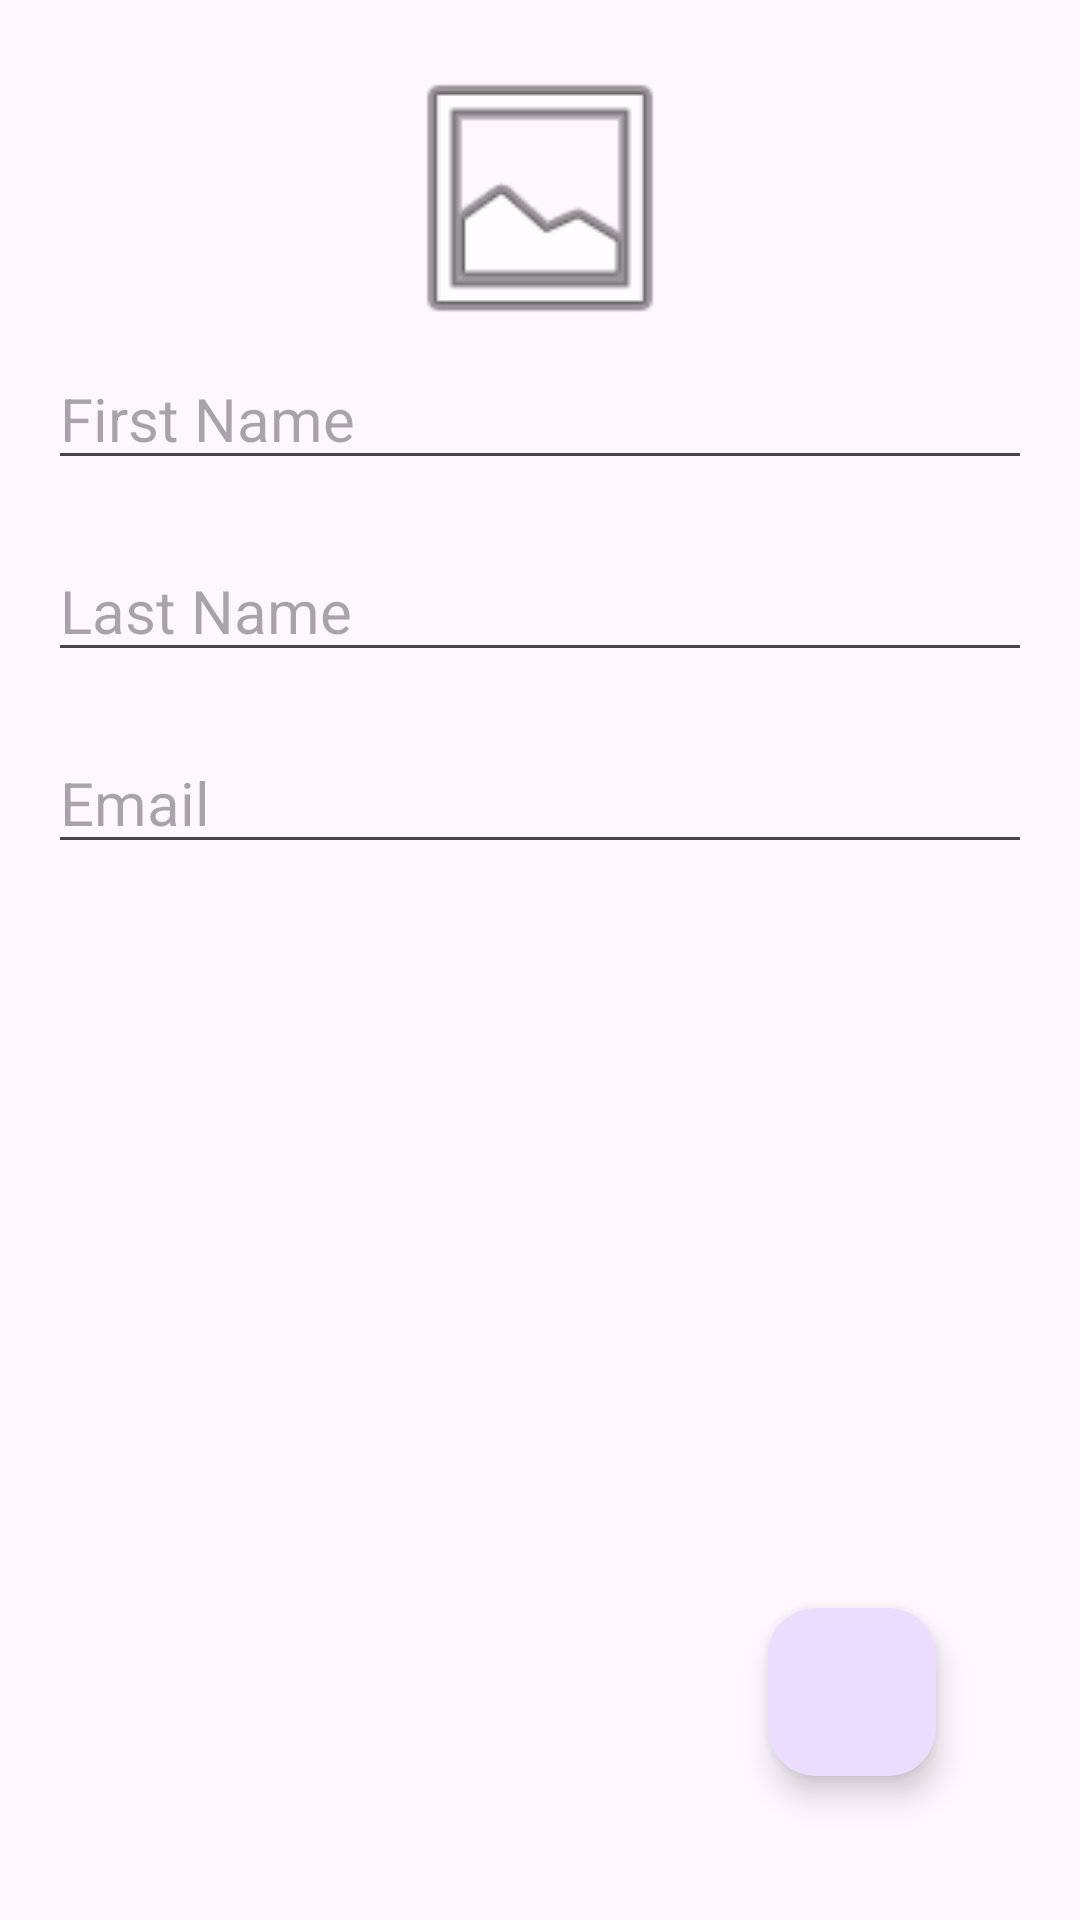

Layout XML and referenced resources for this Android screen:
<!-- AndroidManifest.xml: application theme Theme.RetrofitRoomUserList -->
<!-- res/layout/fragment_add_new_user.xml -->
<?xml version="1.0" encoding="utf-8"?>
<androidx.constraintlayout.widget.ConstraintLayout xmlns:android="http://schemas.android.com/apk/res/android"
    xmlns:app="http://schemas.android.com/apk/res-auto"
    xmlns:tools="http://schemas.android.com/tools"
    android:layout_width="match_parent"
    android:layout_height="match_parent"
    android:padding="16dp"
    tools:context=".ui.addnewuser.AddNewUserFragment">

    <ImageView
        android:id="@+id/avatar_image"
        android:layout_width="100dp"
        android:layout_height="100dp"
        android:layout_marginBottom="20dp"
        android:contentDescription="@string/avatar_url"
        app:layout_constraintEnd_toEndOf="parent"
        app:layout_constraintStart_toStartOf="parent"
        app:layout_constraintTop_toTopOf="parent"
        app:srcCompat="@android:drawable/ic_menu_gallery" />

    <EditText
        android:id="@+id/firstNameEditText"
        android:layout_width="match_parent"
        android:layout_height="wrap_content"
        android:autofillHints="givenName"
        android:hint="@string/first_name"
        android:importantForAutofill="no"
        android:inputType="textCapSentences"
        android:textSize="20sp"
        app:layout_constraintEnd_toEndOf="parent"
        app:layout_constraintStart_toStartOf="parent"
        app:layout_constraintTop_toBottomOf="@id/avatar_image" />

    <EditText
        android:id="@+id/lastNameEditText"
        android:layout_width="match_parent"
        android:layout_height="wrap_content"
        android:layout_marginTop="20dp"
        android:autofillHints="familyName"
        android:hint="@string/last_name"
        android:inputType="textCapSentences"
        android:textSize="20sp"
        app:layout_constraintEnd_toEndOf="parent"
        app:layout_constraintStart_toStartOf="parent"
        app:layout_constraintTop_toBottomOf="@id/firstNameEditText" />

    <EditText
        android:id="@+id/emailEditText"
        android:layout_width="match_parent"
        android:layout_height="wrap_content"
        android:layout_marginTop="20dp"
        android:autofillHints="emailAddress"
        android:hint="@string/email"
        android:inputType="textEmailAddress"
        android:textSize="20sp"
        app:layout_constraintEnd_toEndOf="parent"
        app:layout_constraintStart_toStartOf="parent"
        app:layout_constraintTop_toBottomOf="@id/lastNameEditText" />

    <com.google.android.material.floatingactionbutton.FloatingActionButton
        android:id="@+id/addUserButton"
        android:layout_width="wrap_content"
        android:layout_height="wrap_content"
        android:layout_marginEnd="32dp"
        android:layout_marginBottom="32dp"
        android:clickable="true"
        android:contentDescription="@string/add_a_user_button"
        android:focusable="true"
        android:src="@drawable/baseline_save_24"
        app:layout_constraintBottom_toBottomOf="parent"
        app:layout_constraintEnd_toEndOf="parent" />




























</androidx.constraintlayout.widget.ConstraintLayout>
<!-- resources referenced by this layout -->
<resources>
  <string name="add_a_user_button">Add A User Button</string>
  <string name="add_user">Add User</string>
  <string name="avatar_url">User Avatar</string>
  <string name="cancel">Cancel</string>
  <string name="email">Email</string>
  <string name="first_name">First Name</string>
  <string name="last_name">Last Name</string>
  <style name="Theme.RetrofitRoomUserList" parent="Base.Theme.RetrofitRoomUserList" />
  <style name="Base.Theme.RetrofitRoomUserList" parent="Theme.Material3.DayNight.NoActionBar">
  
          
      </style>
</resources>
